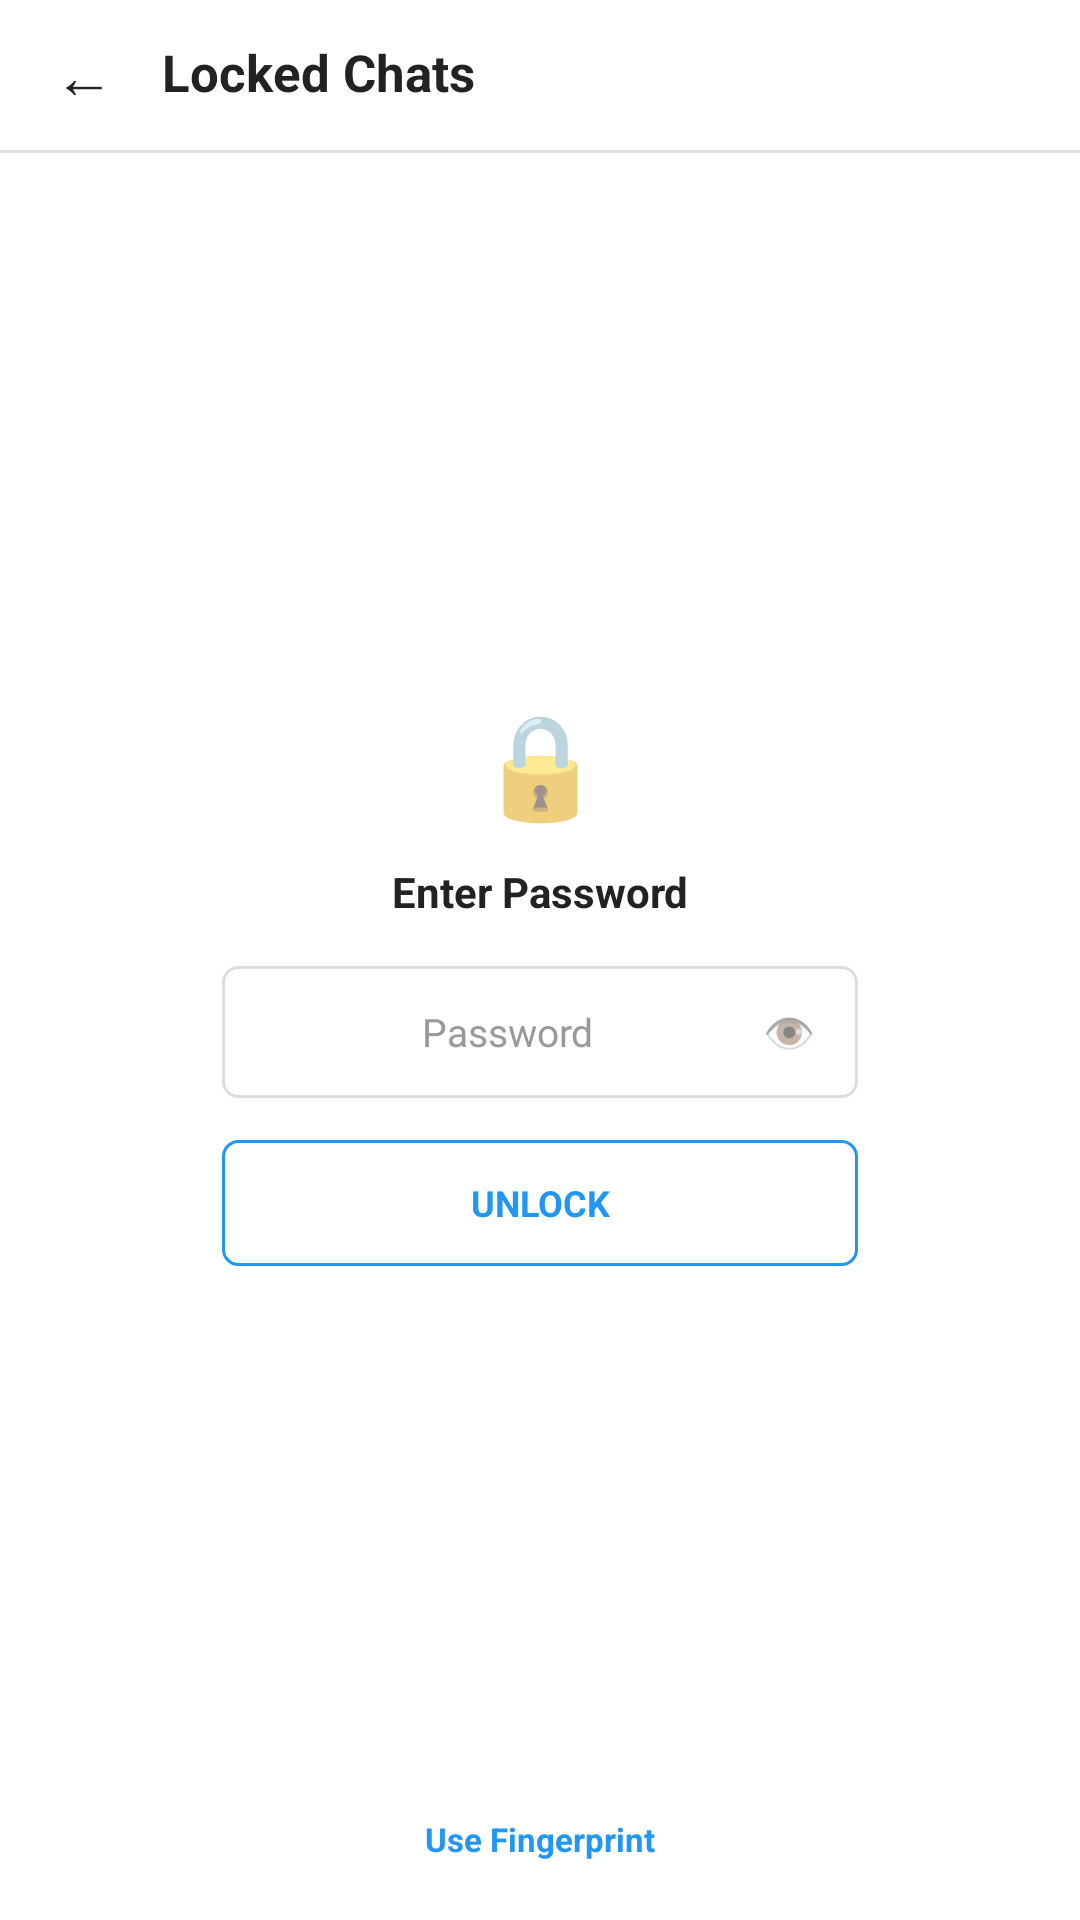

Write the Android layout XML for this screen, with the resource values it uses.
<!-- AndroidManifest.xml: application theme Theme.SignalX -->
<!-- res/layout/activity_unlock_locked_chats.xml -->
<?xml version="1.0" encoding="utf-8"?>
<LinearLayout xmlns:android="http://schemas.android.com/apk/res/android"
    android:layout_width="match_parent"
    android:layout_height="match_parent"
    android:orientation="vertical"
    android:background="#FFFFFF">

    <LinearLayout
        android:layout_width="match_parent"
        android:layout_height="50dp"
        android:orientation="horizontal"
        android:gravity="center_vertical"
        android:paddingStart="8dp"
        android:paddingEnd="14dp">

        <TextView
            android:id="@+id/btnBackUnlock"
            android:layout_width="40dp"
            android:layout_height="40dp"
            android:gravity="center"
            android:text="←"
            android:textSize="20sp"
            android:textColor="#222222"
            android:clickable="true"
            android:focusable="true" />

        <TextView
            android:layout_width="0dp"
            android:layout_height="wrap_content"
            android:layout_weight="1"
            android:layout_marginStart="6dp"
            android:text="Locked Chats"
            android:textSize="17sp"
            android:textStyle="bold"
            android:textColor="#222222"
            android:includeFontPadding="false" />

    </LinearLayout>

    <View
        android:layout_width="match_parent"
        android:layout_height="1dp"
        android:background="#E0E0E0" />

    <FrameLayout
        android:layout_width="match_parent"
        android:layout_height="0dp"
        android:layout_weight="1">

        <LinearLayout
            android:layout_width="260dp"
            android:layout_height="wrap_content"
            android:layout_gravity="center"
            android:orientation="vertical"
            android:paddingStart="24dp"
            android:paddingEnd="24dp">

            <TextView
                android:layout_width="match_parent"
                android:layout_height="wrap_content"
                android:gravity="center"
                android:text="🔒"
                android:textSize="34sp"
                android:includeFontPadding="false" />

            <TextView
                android:layout_width="match_parent"
                android:layout_height="wrap_content"
                android:layout_marginTop="14dp"
                android:gravity="center"
                android:text="Enter Password"
                android:textSize="14sp"
                android:textStyle="bold"
                android:textColor="#222222"
                android:includeFontPadding="false" />

            <LinearLayout
                android:layout_width="match_parent"
                android:layout_height="44dp"
                android:layout_marginTop="16dp"
                android:orientation="horizontal"
                android:gravity="center_vertical"
                android:paddingStart="14dp"
                android:paddingEnd="10dp"
                android:background="@drawable/bg_input_normal">

                <EditText
                    android:id="@+id/etUnlockPassword"
                    android:layout_width="0dp"
                    android:layout_height="match_parent"
                    android:layout_weight="1"
                    android:hint="Password"
                    android:textSize="13sp"
                    android:textColor="#222222"
                    android:textColorHint="#999999"
                    android:inputType="textPassword"
                    android:singleLine="true"
                    android:gravity="center"
                    android:background="@android:color/transparent" />

                <TextView
                    android:id="@+id/ivToggleUnlockPassword"
                    android:layout_width="26dp"
                    android:layout_height="26dp"
                    android:gravity="center"
                    android:text="👁"
                    android:textSize="14sp"
                    android:clickable="true"
                    android:focusable="true" />

            </LinearLayout>

            <TextView
                android:id="@+id/tvUnlockError"
                android:layout_width="match_parent"
                android:layout_height="wrap_content"
                android:layout_marginTop="8dp"
                android:gravity="center"
                android:text=""
                android:textSize="11sp"
                android:textColor="#F44336"
                android:includeFontPadding="false"
                android:visibility="gone" />

            <TextView
                android:id="@+id/btnUnlockWithPassword"
                android:layout_width="match_parent"
                android:layout_height="42dp"
                android:layout_marginTop="14dp"
                android:gravity="center"
                android:text="UNLOCK"
                android:textSize="12sp"
                android:textStyle="bold"
                android:textColor="#2196F3"
                android:background="@drawable/bg_sync_button"
                android:clickable="true"
                android:focusable="true" />

        </LinearLayout>

    </FrameLayout>

    <TextView
        android:id="@+id/btnUseFingerprint"
        android:layout_width="wrap_content"
        android:layout_height="wrap_content"
        android:layout_gravity="center_horizontal"
        android:layout_marginBottom="20dp"
        android:text="Use Fingerprint"
        android:textSize="11sp"
        android:textStyle="bold"
        android:textColor="#2196F3"
        android:clickable="true"
        android:focusable="true"
        android:includeFontPadding="false" />

</LinearLayout>
<!-- resources referenced by this layout -->
<resources>
  <!-- drawable bg_input_normal (drawable) -->
  <?xml version="1.0" encoding="utf-8"?>
  <shape xmlns:android="http://schemas.android.com/apk/res/android"
      android:shape="rectangle">
  
      <solid android:color="#FFFFFF" />
  
      <corners android:radius="5dp" />
  
      <stroke
          android:width="1dp"
          android:color="#DDDDDD" />
  
  </shape>
  <!-- drawable bg_sync_button (drawable) -->
  <?xml version="1.0" encoding="utf-8"?>
  <shape xmlns:android="http://schemas.android.com/apk/res/android"
      android:shape="rectangle">
  
      <solid android:color="#FFFFFF" />
  
      <corners android:radius="5dp" />
  
      <stroke
          android:width="1dp"
          android:color="#2196F3" />
  
  </shape>
  <style name="Theme.SignalX" parent="Theme.AppCompat.DayNight.NoActionBar">
          <item name="android:windowLightStatusBar">true</item>
          <item name="android:statusBarColor">#F5F5F5</item>
          <item name="colorPrimary">#6200EE</item>
      </style>
</resources>
